The GitHub repository springboardmentor27300a/AI-Powered-Food-Freshness-Detection-and-Predictive-Shelf-Life-Monitoring-Platform contains a labelled image folder "dataset" with 3 categories: fresh, less fresh, rotten. Examples follow, each with its label.

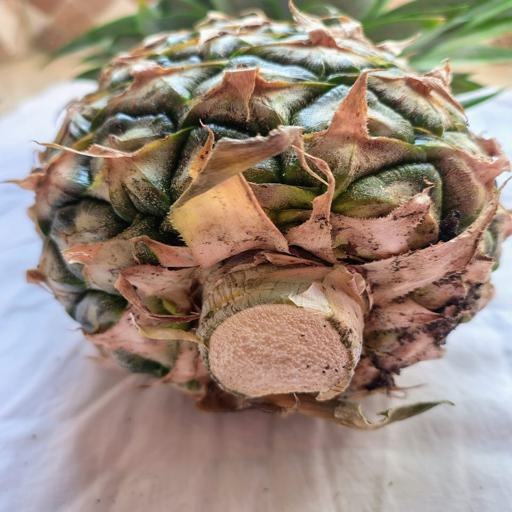
Label: fresh

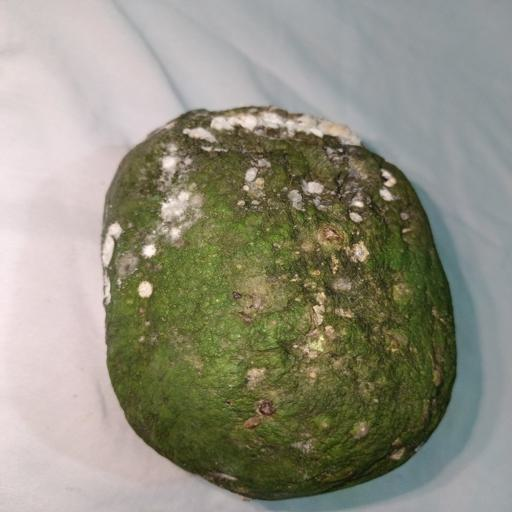
Label: rotten

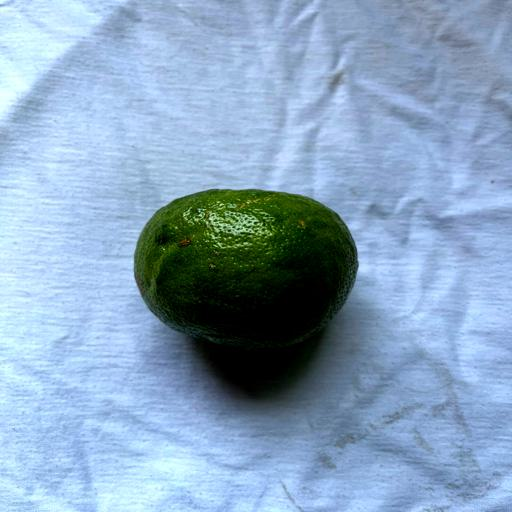
Label: fresh

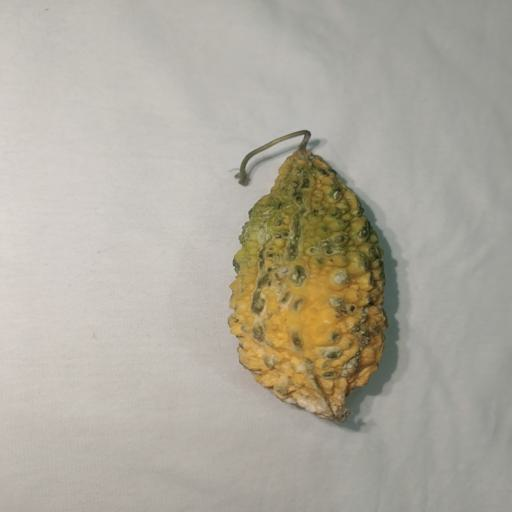
Label: less fresh

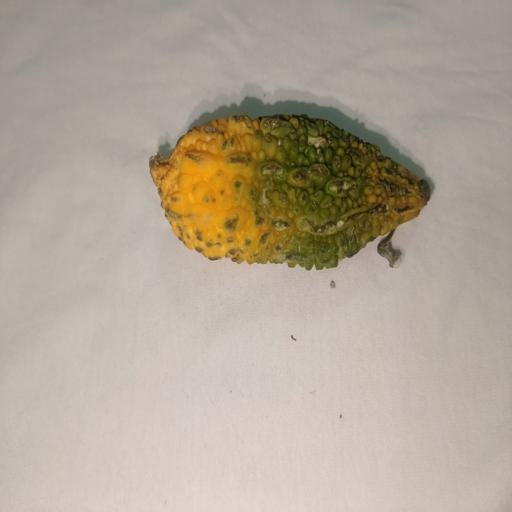
Label: less fresh

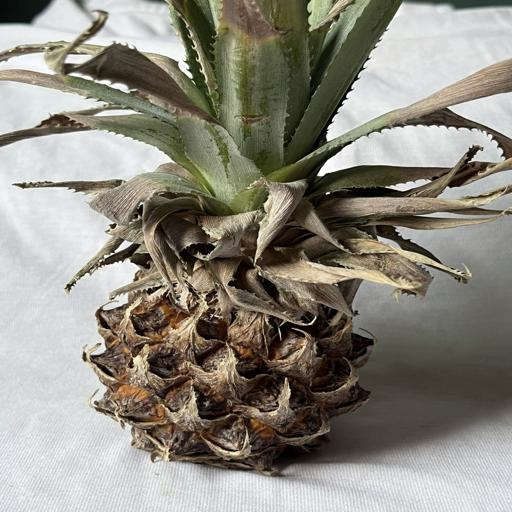
Label: rotten
